Run: headless pygame with SDL's dummy video driver; simulated clock (each Clock.tick advances the game by its frame time, no real sleeping); random seed 0; keys injected as events and as key.get_pressed() state; no mouse input.
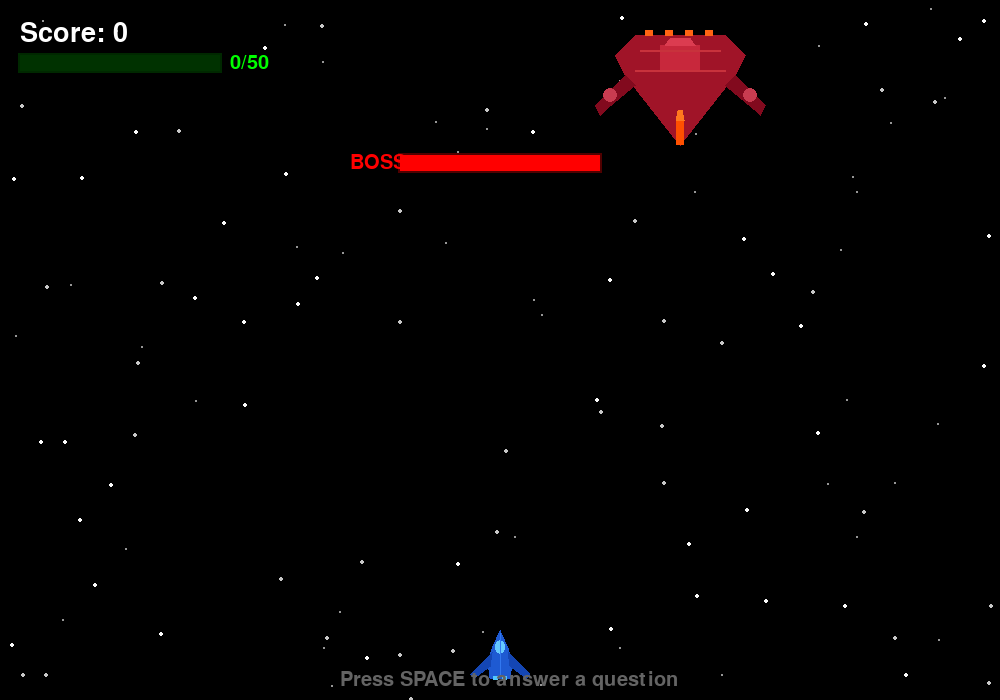
Frame 1 of 4 · flips 1–60 · no input
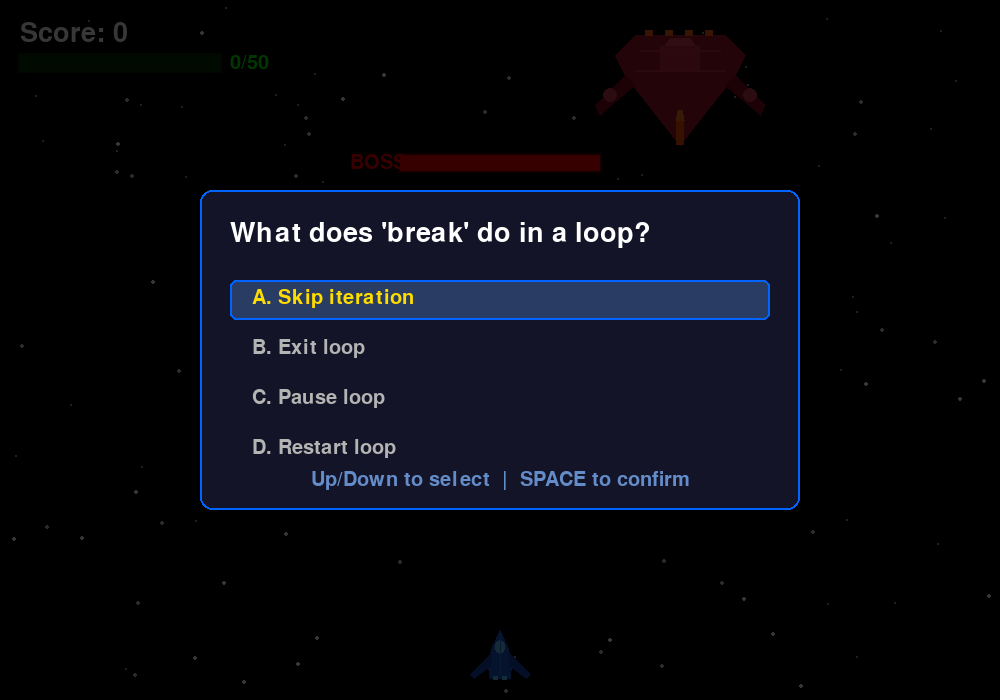
Frame 2 of 4 · flips 61–180 · tapped SPACE, RETURN · held RIGHT (→), D
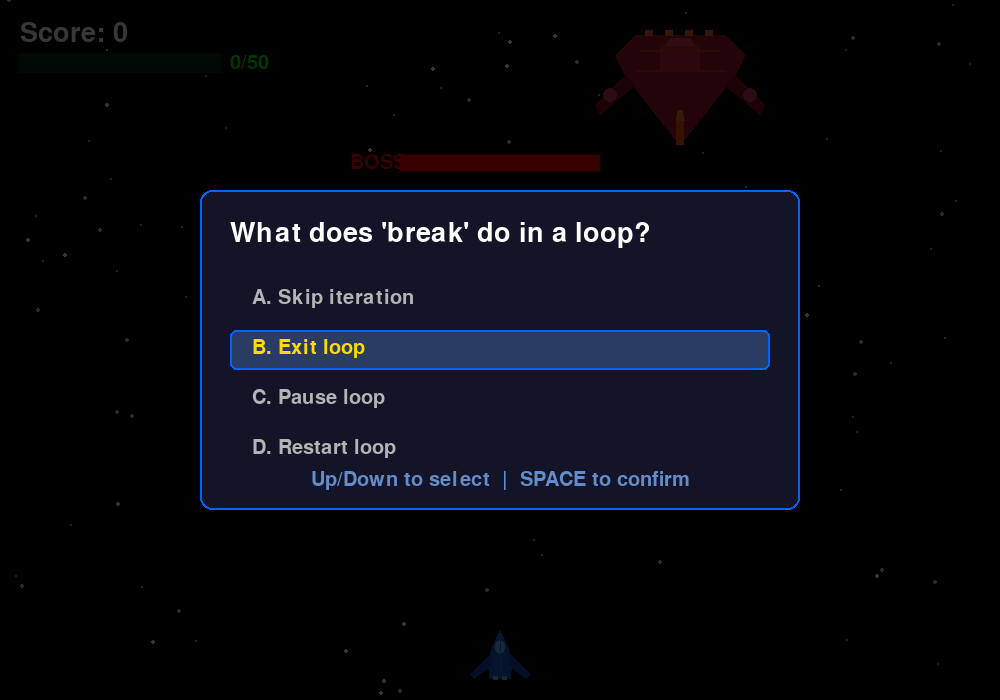
Frame 3 of 4 · flips 181–300 · held DOWN (↓), S
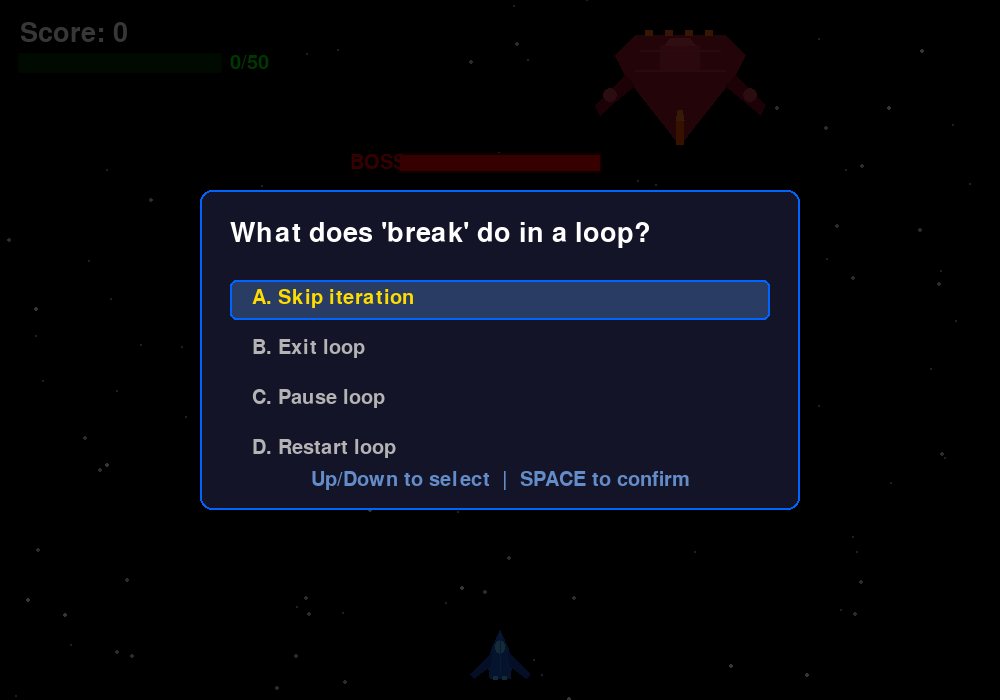
Frame 4 of 4 · flips 301–420 · held LEFT (←), A, UP (↑), W

The pygame program that drew these frames:

import pygame
import random
import sys

pygame.init()

SCREEN_WIDTH = 1000
SCREEN_HEIGHT = 700
screen = pygame.display.set_mode((SCREEN_WIDTH, SCREEN_HEIGHT))
pygame.display.set_caption("Python Quiz Battle - Answer to Attack!")

BLACK = (0, 0, 0)
WHITE = (255, 255, 255)
RED = (255, 0, 0)
GREEN = (0, 255, 0)
BLUE = (0, 100, 255)
PURPLE = (150, 0, 255)
GRAY = (50, 50, 50)
YELLOW = (255, 220, 0)
ORANGE = (255, 140, 0)
DARK_GREEN = (0, 160, 0)

clock = pygame.time.Clock()
FPS = 60
WIN_SCORE = 50

# ---------------------- Player ----------------------
class Player(pygame.sprite.Sprite):
    def __init__(self):
        super().__init__()
        self.image = pygame.Surface((60, 50), pygame.SRCALPHA)
        pygame.draw.polygon(self.image, (30, 90, 210),
            [(30, 0), (22, 18), (18, 32), (20, 48), (40, 48), (42, 32), (38, 18)])
        pygame.draw.polygon(self.image, (20, 70, 180),
            [(22, 22), (0, 44), (4, 48), (20, 36)])
        pygame.draw.polygon(self.image, (20, 70, 180),
            [(38, 22), (60, 44), (56, 48), (40, 36)])
        pygame.draw.ellipse(self.image, (100, 200, 255), (25, 10, 10, 14))
        pygame.draw.rect(self.image, (80, 200, 255), (23, 46, 5, 4))
        pygame.draw.rect(self.image, (80, 200, 255), (32, 46, 5, 4))
        pygame.draw.line(self.image, (50, 120, 240), (30, 3), (30, 44), 1)
        self.rect = self.image.get_rect()
        self.rect.centerx = SCREEN_WIDTH // 2
        self.rect.bottom = SCREEN_HEIGHT - 20
        self.speed = 8

    def update(self):
        keys = pygame.key.get_pressed()
        if keys[pygame.K_LEFT] and self.rect.left > 0:
            self.rect.x -= self.speed
        if keys[pygame.K_RIGHT] and self.rect.right < SCREEN_WIDTH:
            self.rect.x += self.speed
        if keys[pygame.K_UP] and self.rect.top > 0:
            self.rect.y -= self.speed
        if keys[pygame.K_DOWN] and self.rect.bottom < SCREEN_HEIGHT:
            self.rect.y += self.speed

# ---------------------- Boss ----------------------
class Boss(pygame.sprite.Sprite):
    def __init__(self):
        super().__init__()
        self.image = pygame.Surface((180, 120), pygame.SRCALPHA)
        pygame.draw.polygon(self.image, (160, 20, 40),
            [(90, 115), (35, 45), (25, 25), (45, 5), (135, 5), (155, 25), (145, 45)])
        pygame.draw.polygon(self.image, (130, 10, 30),
            [(35, 45), (5, 75), (10, 85), (15, 80), (45, 55)])
        pygame.draw.polygon(self.image, (130, 10, 30),
            [(145, 45), (175, 75), (170, 85), (165, 80), (135, 55)])
        pygame.draw.rect(self.image, (200, 40, 60), (70, 15, 40, 25))
        pygame.draw.polygon(self.image, (220, 60, 80),
            [(75, 15), (105, 15), (100, 8), (80, 8)])
        pygame.draw.circle(self.image, (200, 60, 80), (20, 65), 7)
        pygame.draw.circle(self.image, (200, 60, 80), (160, 65), 7)
        for ex in [55, 75, 95, 115]:
            pygame.draw.rect(self.image, (255, 100, 20), (ex, 0, 8, 6))
        pygame.draw.line(self.image, (200, 50, 60), (50, 20), (130, 20), 2)
        pygame.draw.line(self.image, (200, 50, 60), (45, 40), (135, 40), 2)
        pygame.draw.rect(self.image, (255, 80, 0), (86, 90, 8, 25))
        pygame.draw.polygon(self.image, (255, 120, 30),
            [(86, 90), (94, 90), (92, 80), (88, 80)])
        self.rect = self.image.get_rect()
        self.rect.centerx = SCREEN_WIDTH // 2
        self.rect.top = 30
        self.hp = 10
        self.max_hp = 10
        self.speed = 3
        self.direction = 1

    def update(self):
        self.rect.x += self.speed * self.direction
        if self.rect.left < 0 or self.rect.right > SCREEN_WIDTH:
            self.direction *= -1

# ---------------------- Bomb ----------------------
class Bomb(pygame.sprite.Sprite):
    def __init__(self, x, y):
        super().__init__()
        self.image = pygame.Surface((20, 20), pygame.SRCALPHA)
        pygame.draw.circle(self.image, YELLOW, (10, 10), 10)
        pygame.draw.circle(self.image, WHITE, (10, 10), 5)
        self.rect = self.image.get_rect()
        self.rect.centerx = x
        self.rect.bottom = y
        self.speed = 10

    def update(self):
        self.rect.y -= self.speed
        if self.rect.bottom < 0:
            self.kill()

# ---------------------- Questions ----------------------
questions = [
    {
        "question": "Which symbol is used for comments in Python?",
        "options": ["//", "#", "/* */", "--"],
        "answer": 1
    },
    {
        "question": "Which of the following is a Python keyword?",
        "options": ["class", "hello", "apple", "cat"],
        "answer": 0
    },
    {
        "question": "What is the output of print(2+2)?",
        "options": ["22", "4", "Error", "None"],
        "answer": 1
    },
    {
        "question": "Which keyword is used to define a function?",
        "options": ["func", "define", "def", "function"],
        "answer": 2
    },
    {
        "question": "Which brackets are used for a list?",
        "options": ["{}", "()", "[]", "<>"],
        "answer": 2
    },
    {
        "question": "What does len('hello') return?",
        "options": ["4", "5", "6", "Error"],
        "answer": 1
    },
    {
        "question": "Which type is immutable in Python?",
        "options": ["list", "dict", "set", "tuple"],
        "answer": 3
    },
    {
        "question": "What does 'break' do in a loop?",
        "options": ["Skip iteration", "Exit loop", "Pause loop", "Restart loop"],
        "answer": 1
    },
    {
        "question": "How do you start an if-else block?",
        "options": ["if x { }", "if (x):", "if x:", "if x then"],
        "answer": 2
    },
    {
        "question": "What is 10 // 3 in Python?",
        "options": ["3.33", "3", "4", "Error"],
        "answer": 1
    },
]

# ---------------------- Game ----------------------
class Game:
    def __init__(self):
        self.all_sprites = pygame.sprite.Group()
        self.bombs = pygame.sprite.Group()

        self.player = Player()
        self.boss = Boss()
        self.all_sprites.add(self.player)
        self.all_sprites.add(self.boss)

        self.score = 0
        self.show_question = False
        self.current_question = None
        self.selected_option = 0
        self.win = False

        self.feedback_text = ""
        self.feedback_color = WHITE
        self.feedback_timer = 0

        self.combo = 0
        self.quiz_ready = True
        self.quiz_cooldown = 0

        self.stars = [(random.randint(0, SCREEN_WIDTH), random.randint(0, SCREEN_HEIGHT),
                       random.choice([1, 2, 3])) for _ in range(120)]

        self.font = pygame.font.SysFont(None, 40)
        self.small_font = pygame.font.SysFont(None, 30)
        self.big_font = pygame.font.SysFont(None, 60)

    def draw_background(self):
        screen.fill(BLACK)
        for i, (x, y, speed) in enumerate(self.stars):
            brightness = 100 + speed * 50
            pygame.draw.circle(screen, (brightness, brightness, brightness), (x, y), speed // 2 + 1)
            new_y = y + speed
            if new_y > SCREEN_HEIGHT:
                self.stars[i] = (random.randint(0, SCREEN_WIDTH), 0, random.choice([1, 2, 3]))
            else:
                self.stars[i] = (x, new_y, speed)

    def draw_boss_hp(self):
        bar_width = 200
        bar_height = 16
        bar_x = SCREEN_WIDTH // 2 - bar_width // 2
        bar_y = 155
        fill = max(0, (self.boss.hp / self.boss.max_hp) * bar_width)
        pygame.draw.rect(screen, (80, 0, 0), (bar_x - 2, bar_y - 2, bar_width + 4, bar_height + 4))
        pygame.draw.rect(screen, (60, 0, 0), (bar_x, bar_y, bar_width, bar_height))
        pygame.draw.rect(screen, RED, (bar_x, bar_y, fill, bar_height))
        label = self.small_font.render("BOSS", True, RED)
        screen.blit(label, (bar_x - 50, bar_y - 2))

    def draw_score_bar(self):
        bar_width = 200
        bar_height = 16
        bar_x = 20
        bar_y = 55
        fill = min(self.score / WIN_SCORE, 1.0) * bar_width
        pygame.draw.rect(screen, (0, 40, 0), (bar_x - 2, bar_y - 2, bar_width + 4, bar_height + 4))
        pygame.draw.rect(screen, (0, 50, 0), (bar_x, bar_y, bar_width, bar_height))
        pygame.draw.rect(screen, DARK_GREEN, (bar_x, bar_y, fill, bar_height))
        label = self.small_font.render(f"{self.score}/{WIN_SCORE}", True, GREEN)
        screen.blit(label, (bar_x + bar_width + 10, bar_y - 2))

    def draw_hud(self):
        score_text = self.font.render(f"Score: {self.score}", True, WHITE)
        screen.blit(score_text, (20, 20))
        self.draw_score_bar()
        self.draw_boss_hp()

        if self.combo >= 2:
            combo_text = self.small_font.render(f"Combo x{self.combo}!", True, YELLOW)
            screen.blit(combo_text, (SCREEN_WIDTH - 160, 20))

        if self.quiz_ready and not self.show_question and not self.win:
            hint = self.small_font.render("Press SPACE to answer a question", True, (100, 100, 100))
            screen.blit(hint, (SCREEN_WIDTH // 2 - 160, SCREEN_HEIGHT - 30))

    def draw_feedback(self):
        if self.feedback_timer > 0:
            alpha = min(255, self.feedback_timer * 6)
            text = self.font.render(self.feedback_text, True, self.feedback_color)
            text.set_alpha(alpha)
            screen.blit(text, (SCREEN_WIDTH // 2 - text.get_width() // 2, SCREEN_HEIGHT // 2 - 80))
            self.feedback_timer -= 1

    def new_question(self):
        self.current_question = random.choice(questions)
        self.show_question = True
        self.selected_option = 0

    def check_answer(self):
        if self.selected_option == self.current_question["answer"]:
            self.combo += 1
            bonus = 10 + (self.combo - 1) * 2
            self.score += bonus
            self.feedback_text = f"Correct! +{bonus} pts"
            self.feedback_color = GREEN
            bomb = Bomb(self.player.rect.centerx, self.player.rect.top)
            self.all_sprites.add(bomb)
            self.bombs.add(bomb)
        else:
            self.combo = 0
            penalty = min(self.score, 5)
            self.score -= penalty
            correct = self.current_question["options"][self.current_question["answer"]]
            self.feedback_text = f"Wrong! -{penalty} pts  (Answer: {correct})"
            self.feedback_color = RED
        self.feedback_timer = 45
        self.show_question = False
        self.quiz_ready = False
        self.quiz_cooldown = 90

        if self.score >= WIN_SCORE:
            self.win = True

    def draw_question(self):
        if not self.show_question:
            return

        overlay = pygame.Surface((SCREEN_WIDTH, SCREEN_HEIGHT))
        overlay.fill(BLACK)
        overlay.set_alpha(200)
        screen.blit(overlay, (0, 0))

        panel_w, panel_h = 600, 320
        panel_x = SCREEN_WIDTH // 2 - panel_w // 2
        panel_y = SCREEN_HEIGHT // 2 - panel_h // 2
        pygame.draw.rect(screen, (20, 20, 40), (panel_x, panel_y, panel_w, panel_h), border_radius=12)
        pygame.draw.rect(screen, BLUE, (panel_x, panel_y, panel_w, panel_h), 2, border_radius=12)

        q_text = self.font.render(self.current_question["question"], True, WHITE)
        screen.blit(q_text, (panel_x + 30, panel_y + 30))

        for i, opt in enumerate(self.current_question["options"]):
            is_selected = (i == self.selected_option)
            bg_color = (40, 60, 100) if is_selected else (20, 20, 40)
            text_color = YELLOW if is_selected else (180, 180, 180)
            opt_y = panel_y + 90 + i * 50
            pygame.draw.rect(screen, bg_color, (panel_x + 30, opt_y, panel_w - 60, 40), border_radius=6)
            if is_selected:
                pygame.draw.rect(screen, BLUE, (panel_x + 30, opt_y, panel_w - 60, 40), 2, border_radius=6)
            label = chr(65 + i)
            opt_text = self.small_font.render(f"  {label}. {opt}", True, text_color)
            screen.blit(opt_text, (panel_x + 40, opt_y + 8))

        tip = self.small_font.render("Up/Down to select  |  SPACE to confirm", True, (100, 140, 200))
        screen.blit(tip, (panel_x + panel_w // 2 - tip.get_width() // 2, panel_y + panel_h - 40))

    def draw_win(self):
        overlay = pygame.Surface((SCREEN_WIDTH, SCREEN_HEIGHT))
        overlay.fill(BLACK)
        overlay.set_alpha(180)
        screen.blit(overlay, (0, 0))

        win_text = self.big_font.render("YOU WIN!", True, YELLOW)
        screen.blit(win_text, (SCREEN_WIDTH // 2 - win_text.get_width() // 2, SCREEN_HEIGHT // 2 - 60))

        sub = self.font.render(f"Final Score: {self.score}  |  Python Master!", True, GREEN)
        screen.blit(sub, (SCREEN_WIDTH // 2 - sub.get_width() // 2, SCREEN_HEIGHT // 2 + 10))

        restart = self.small_font.render("Press R to restart  |  ESC to quit", True, (150, 150, 150))
        screen.blit(restart, (SCREEN_WIDTH // 2 - restart.get_width() // 2, SCREEN_HEIGHT // 2 + 60))

    def reset(self):
        self.all_sprites.empty()
        self.bombs.empty()
        self.player = Player()
        self.boss = Boss()
        self.all_sprites.add(self.player)
        self.all_sprites.add(self.boss)
        self.score = 0
        self.show_question = False
        self.current_question = None
        self.selected_option = 0
        self.win = False
        self.feedback_text = ""
        self.feedback_timer = 0
        self.combo = 0
        self.quiz_ready = True
        self.quiz_cooldown = 0

    def run(self):
        while True:
            clock.tick(FPS)

            for event in pygame.event.get():
                if event.type == pygame.QUIT:
                    pygame.quit()
                    sys.exit()

                if event.type == pygame.KEYDOWN:
                    if event.key == pygame.K_ESCAPE:
                        pygame.quit()
                        sys.exit()

                    if self.win:
                        if event.key == pygame.K_r:
                            self.reset()
                        continue

                    if self.show_question:
                        if event.key == pygame.K_UP:
                            self.selected_option = (self.selected_option - 1) % 4
                        elif event.key == pygame.K_DOWN:
                            self.selected_option = (self.selected_option + 1) % 4
                        elif event.key == pygame.K_SPACE:
                            self.check_answer()
                    else:
                        if event.key == pygame.K_SPACE and self.quiz_ready:
                            self.new_question()

            if not self.win and not self.show_question:
                self.all_sprites.update()

                hits = pygame.sprite.spritecollide(self.boss, self.bombs, True)
                for hit in hits:
                    self.boss.hp -= 1

                if self.quiz_cooldown > 0:
                    self.quiz_cooldown -= 1
                    if self.quiz_cooldown <= 0:
                        self.quiz_ready = True

            self.draw_background()
            self.all_sprites.draw(screen)
            self.draw_hud()
            self.draw_feedback()
            self.draw_question()

            if self.win:
                self.draw_win()

            pygame.display.flip()

if __name__ == "__main__":
    game = Game()
    game.run()
